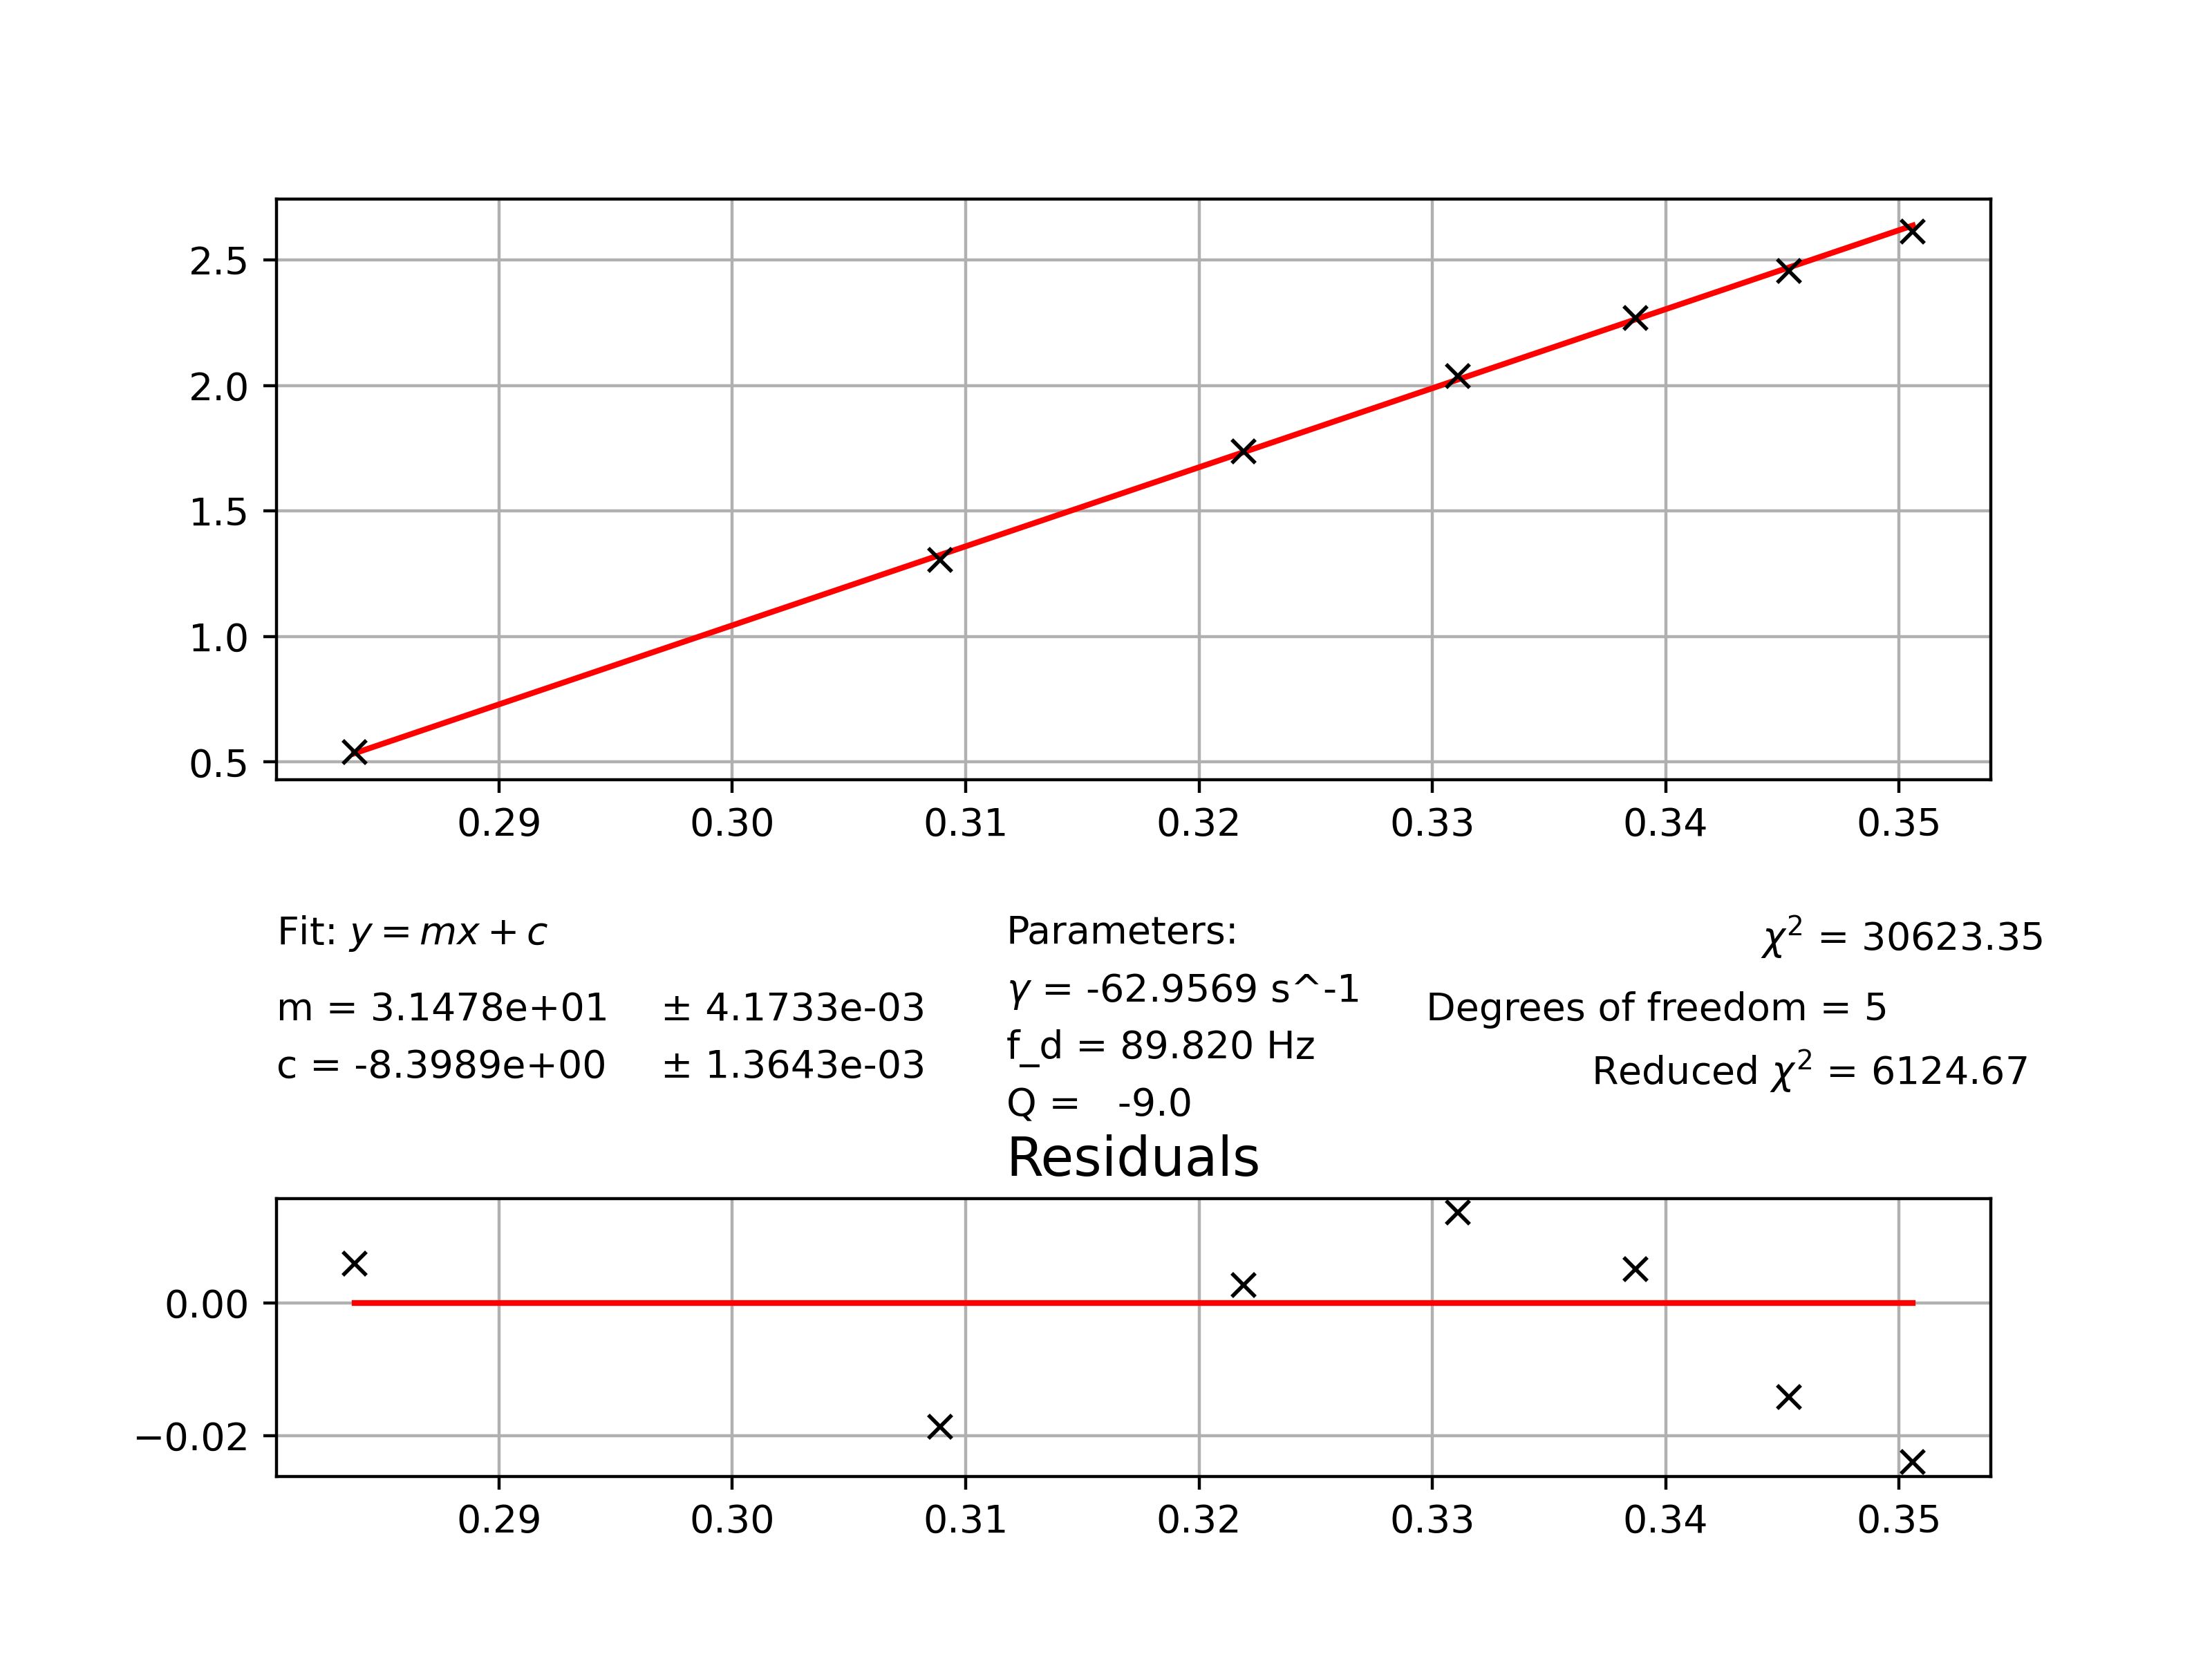

Values plotted in this chart, from the file beside it:
0.2838, 0.5406950573682684, 0.00025758182283205504
0.3089, 1.306, 0.0001847
0.3219, 1.737, 0.0001622
0.3311, 2.037, 0.0001514
0.3387, 2.268, 0.000145
0.3453, 2.456, 0.0002951
0.3506, 2.613, 0.0002697
